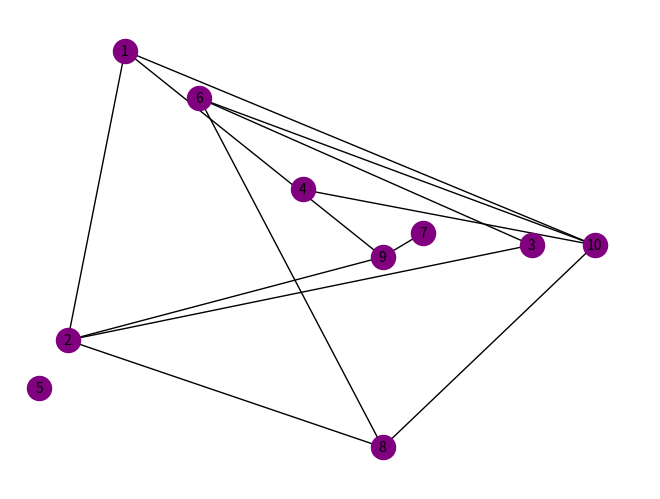

This chart was generated by the following Python code:
import random as rd
from collections.abc import Iterable
from collections.abc import MutableSequence
from itertools import combinations

import matplotlib.pyplot as plt
import networkx as nx

def nodes_cord(number_of_nodes,nodes: Iterable):              #generate cordinates of nodes
    iterations = 0
    nodes_cordinates = {}
    while len(nodes_cordinates) < number_of_nodes:      #to count iterations and quit if greater than 100
        for elem in nodes:
            temp_cordinates = (round(rd.uniform(0, 1), 2), round(rd.uniform(0, 1), 2)) #random cordinates
            if temp_cordinates not in nodes_cordinates:             #if already exist try again
                nodes_cordinates[elem] = list(temp_cordinates)
            iterations += 1
            if iterations >= 100:                       #quit if too many iterations
                print("Error")
                quit()
    return nodes_cordinates

def nodes_name_list(number_of_nodes):       #list of nodes
    nodes = []
    for i in range(number_of_nodes):
        nodes.append(i + 1)
    return nodes

def delete_edges(edges: MutableSequence):            #delete random edges
    for i in range(rd.randint(30, 35)):
        random_edge_to_be_deleted = rd.choice(edges)
        edges.remove(random_edge_to_be_deleted)
    return edges


number_of_nodes = 10
nodes = nodes_name_list(number_of_nodes)
edges = list(combinations(nodes, 2))  #returns list of tuples,all edges - full graph
edges = delete_edges(edges)
print(len(edges))


gpos = nodes_cord(number_of_nodes,nodes)  #dictionary of cordinates of our nodes
print(gpos)

g = nx.Graph()
g.add_nodes_from(nodes)  #add our nodes
g.add_edges_from(edges) #add edges
nx.draw(g, gpos, with_labels=True, node_color='purple',font_size="10")
plt.show()
